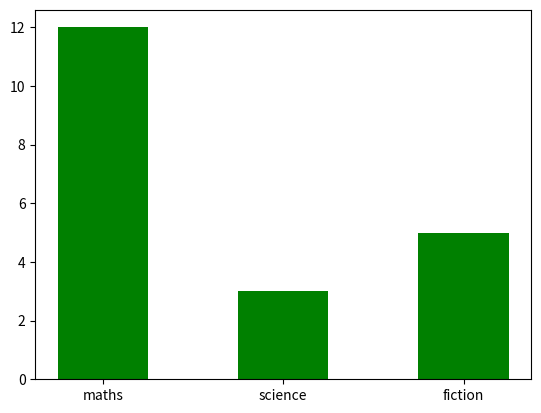

The script that saved this image:
import matplotlib.pyplot as plt
import datetime
import random
import numpy as np

category_counts = {"maths": 12, "science": 3, "fiction": 5}

issue_dates = []
return_dates = []
num_entries = 1000
fine_per_day = 1
borrow_time = 50


def setup():
    for i in range(num_entries):
        issue_dates.append(datetime.date(
            2020, random.randint(5, 6), random.randint(1, 30)))
    for i in range(num_entries):
        return_dates.append(datetime.date.today())


def plot_issue_day_of_week():
    # days_count = [3 for i in range(7)]
    days = ["Monday", "Tuesday", "Wednesday",
            "Thursday", "Friday", "Saturday", "Sunday"]
    days_count = {"Monday": 0, "Tuesday": 0, "Wednesday": 0,
                  "Thursday": 0, "Friday": 0, "Saturday": 0, "Sunday": 0}
    for issue_date in issue_dates:
        print(issue_date.weekday())
        days_count[days[issue_date.weekday()]
                   ] = days_count[days[issue_date.weekday()]] + 1
    print(days_count)
    plt.bar(days_count.keys(), days_count.values(), 0.5, color='g')
    plt.show()


def plot_issue_day_of_month():
    days_count = []
    for issue_date in issue_dates:
        # print(issue_date.weekday())
        days_count.append(issue_date.day)
    # print(days_count)
    arr = np.array(days_count)
    plt.hist(days_count, bins=np.arange(1, 32))
    plt.show()


def plot_return_duration():
    return_duration = [(return_dates[i] - issue_dates[i]).days
                       for i in range(num_entries)]
    arr = np.array(return_duration)
    # print(return_duration)
    plt.hist(return_duration, bins=np.arange(arr.min()-5, arr.max()+5))
    plt.show()


def plot_fines():
    return_duration = [(return_dates[i] - issue_dates[i]).days
                       for i in range(num_entries)]
    fines = []
    for rd in return_duration:
        if rd > borrow_time:
            fines.append(fine_per_day*(rd-borrow_time))
    arr = np.array(fines)
    # print(return_duration)
    plt.hist(fines, bins=np.arange(arr.min()-5, arr.max()+5))
    plt.show()


def plot_fines_pie():
    return_duration = [(return_dates[i] - issue_dates[i]).days
                       for i in range(num_entries)]
    fines = []
    finer_count = 0
    for rd in return_duration:
        if rd > borrow_time:
            finer_count += 1
    print(finer_count)
    plt.pie([finer_count, num_entries-finer_count],
            labels=["Not returned on time", "Returned on Time"])
    plt.show()


def plot_category_counts():
    plt.bar(category_counts.keys(), category_counts.values(), 0.5, color='g')
    plt.show()


if __name__ == "__main__":
    setup()
    # plot_issue_day_of_week()
    # plot_issue_day_of_month()
    # plot_return_duration()
    # plot_fines()
    # plot_fines_pie()
    plot_category_counts()
